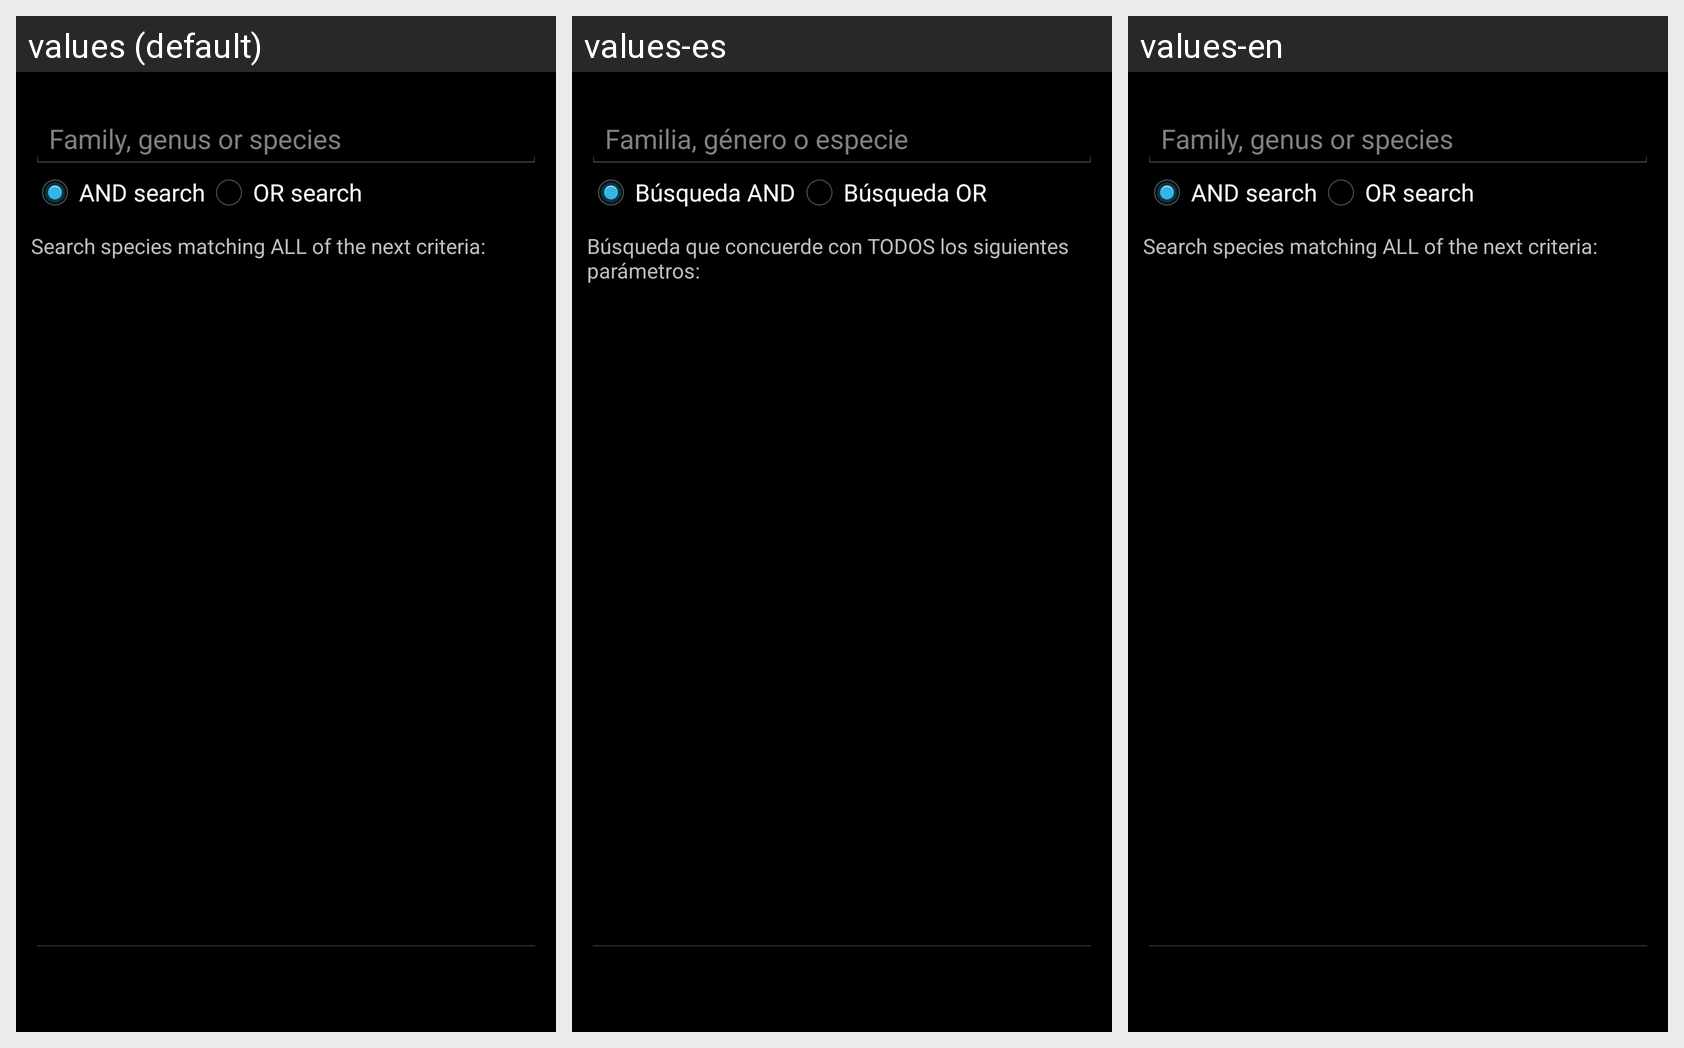

Locale-by-locale string values for the Android screen shown in this grid:
Android screen res/layout/busqueda_layout.xml rendered under 3 locales, left to right: values (default), values-es, values-en. Device: Nexus 5 (rendered at 1080×1920; each locale shown at half size, 540×960, under a caption strip naming it); theme AppTheme.
Strings drawn on this screen, with the default value and each locale's value (text and hints the layout hard-codes, and strings that could not be matched under every locale, appear in the picture but are not listed):

busqueda_nombre
  values: Family, genus or species
  values-es: Familia, género o especie
  values-en: Family, genus or species

busqueda_radio_and
  values: AND search
  values-es: Búsqueda AND
  values-en: AND search

busqueda_radio_or
  values: OR search
  values-es: Búsqueda OR
  values-en: OR search

busqueda_info_and
  values: Search species matching ALL of the next criteria:
  values-es: Búsqueda que concuerde con TODOS los siguientes parámetros:
  values-en: Search species matching ALL of the next criteria:
